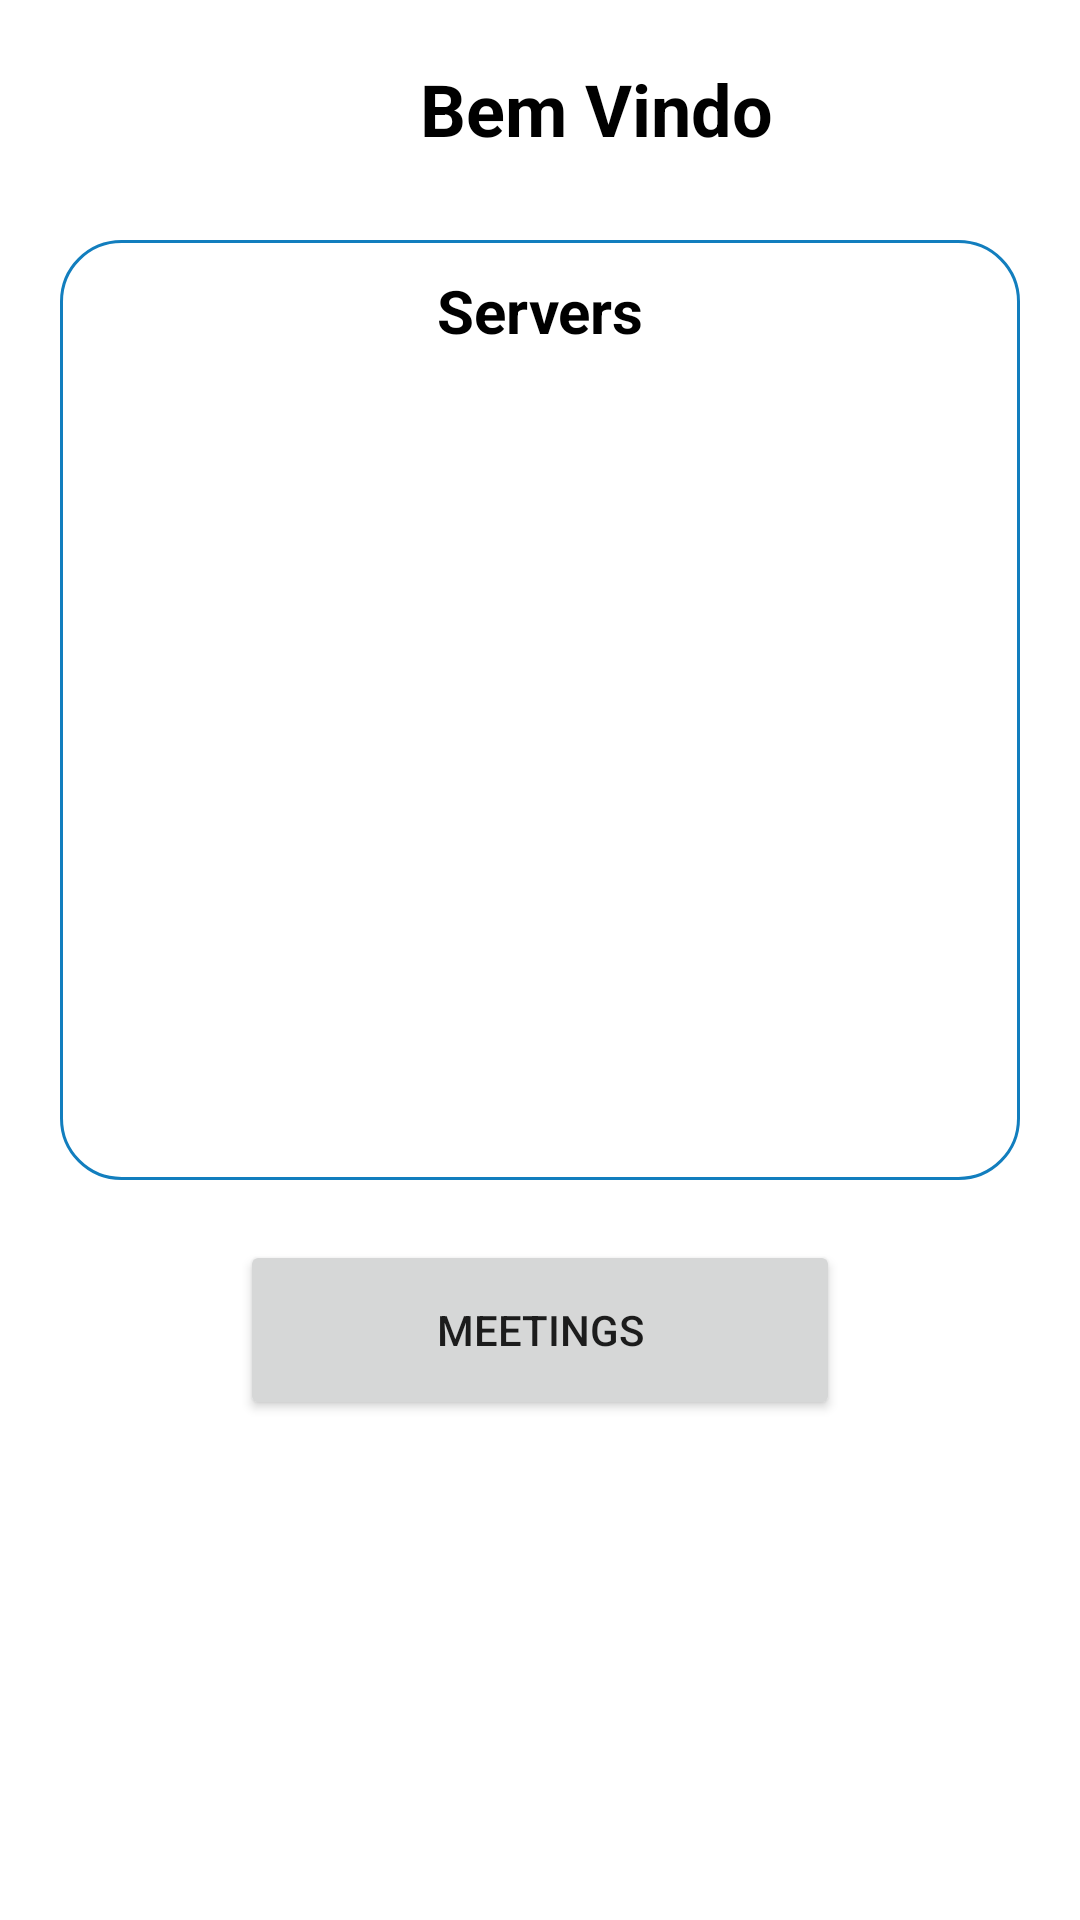

Write the Android layout XML for this screen, with the resource values it uses.
<!-- AndroidManifest.xml: application theme Theme.Zoom -->
<!-- res/layout/fragment_home.xml -->
<?xml version="1.0" encoding="utf-8"?>

<androidx.constraintlayout.widget.ConstraintLayout xmlns:android="http://schemas.android.com/apk/res/android"
    xmlns:app="http://schemas.android.com/apk/res-auto"
    xmlns:tools="http://schemas.android.com/tools"
    android:layout_width="match_parent"
    android:layout_height="match_parent"
    tools:context=".ui.home.HomeFragment">

    <ScrollView
        android:layout_width="match_parent"
        android:layout_height="match_parent">
        <LinearLayout
            android:layout_width="match_parent"
            android:layout_height="match_parent"
            android:orientation="vertical">
            <LinearLayout
                android:layout_width="match_parent"
                android:layout_height="match_parent"
                >
                <ImageView
                    android:id="@+id/users"
                    android:layout_width="80dp"
                    android:layout_height="80dp"
                    android:layout_marginLeft="20dp"
                    android:src="@drawable/users" />

                <TextView
                    android:id="@+id/textView"
                    android:layout_width="wrap_content"
                    android:layout_height="40dp"
                    android:layout_marginTop="20dp"
                    android:layout_marginLeft="40dp"
                    android:text="Bem Vindo"
                    android:textColor="#000000"
                    android:textSize="24dp"
                    android:textStyle="bold"
                    app:layout_constraintEnd_toEndOf="@id/users" />

                <ImageView
                    android:id="@+id/profile"
                    android:layout_width="50dp"
                    android:layout_height="50dp"
                    android:src="@drawable/options"
                    android:layout_marginLeft="80dp"
                    android:layout_marginTop="16dp"
                    ></ImageView>
            </LinearLayout>

            <LinearLayout
                android:id="@+id/linearserver"
                android:layout_width="match_parent"
                android:layout_height="wrap_content"
                android:layout_marginLeft="20dp"
                android:layout_marginRight="20dp"
                android:background="@drawable/border"
                android:gravity="center_horizontal"
                android:orientation="vertical"
                app:layout_constraintBottom_toBottomOf="parent"
                app:layout_constraintEnd_toEndOf="parent"
                app:layout_constraintHorizontal_bias="0.424"
                app:layout_constraintStart_toStartOf="parent"
                app:layout_constraintTop_toTopOf="parent"
                app:layout_constraintVertical_bias="0.169">


                <TextView
                    android:id="@+id/textView2"
                    android:layout_width="match_parent"
                    android:layout_height="wrap_content"
                    android:layout_marginBottom="-24dp"
                    android:gravity="center"
                    android:text="Servers"
                    android:textColor="#000000"
                    android:textSize="20dp"
                    android:textStyle="bold" />

                <ListView
                    android:id="@+id/serverlist"
                    android:layout_width="match_parent"
                    android:layout_height="260dp"
                    android:layout_marginTop="30dp">

                </ListView>
            </LinearLayout>

            <LinearLayout
                android:id="@+id/linear"
                android:layout_width="match_parent"
                android:layout_height="wrap_content"
                android:gravity="center_horizontal"
                android:orientation="vertical"
                android:layout_marginTop="20dp"
                android:layout_marginLeft="20dp"
                android:layout_marginRight="20dp"
                app:layout_constraintBottom_toBottomOf="parent"
                app:layout_constraintEnd_toEndOf="parent"
                app:layout_constraintHorizontal_bias="0.424"
                app:layout_constraintStart_toStartOf="parent"
                app:layout_constraintTop_toTopOf="parent"
                app:layout_constraintVertical_bias="0.169">

                <Button
                    android:layout_width="200dp"
                    android:layout_height="60dp"
                    android:id="@+id/meetings"
                    android:text="Meetings"
                    ></Button>
            </LinearLayout>
        </LinearLayout>
    </ScrollView>
</androidx.constraintlayout.widget.ConstraintLayout>
<!-- resources referenced by this layout -->
<resources>
  <!-- drawable border (drawable) -->
  <?xml version="1.0" encoding="UTF-8"?>
  
  <shape xmlns:android="http://schemas.android.com/apk/res/android" android:shape="rectangle">
      <corners android:radius="20dp"/>
      <padding android:left="10dp" android:right="10dp" android:top="10dp" android:bottom="10dp"/>
      <stroke android:width="1dp" android:color="#127EBE"/>
  </shape>
  <style name="Theme.Zoom" parent="Theme.MaterialComponents.DayNight.DarkActionBar">
          
          <item name="colorPrimary">@color/purple_500</item>
          <item name="colorPrimaryVariant">@color/purple_700</item>
          <item name="colorOnPrimary">@color/white</item>
          
          <item name="colorSecondary">@color/teal_200</item>
          <item name="colorSecondaryVariant">@color/teal_700</item>
          <item name="colorOnSecondary">@color/black</item>
          
          <item name="android:statusBarColor" tools:targetApi="l">?attr/colorPrimaryVariant</item>
          
      </style>
  <!-- not gathered from this repository: default colours our renderer supplied (Android Studio template values) -->
  <color name="purple_500">#FF6200EE</color>
  <color name="purple_700">#FF3700B3</color>
  <color name="teal_200">#FF03DAC5</color>
  <color name="teal_700">#FF018786</color>
  <color name="black">#FF000000</color>
  <color name="white">#FFFFFFFF</color>
</resources>
